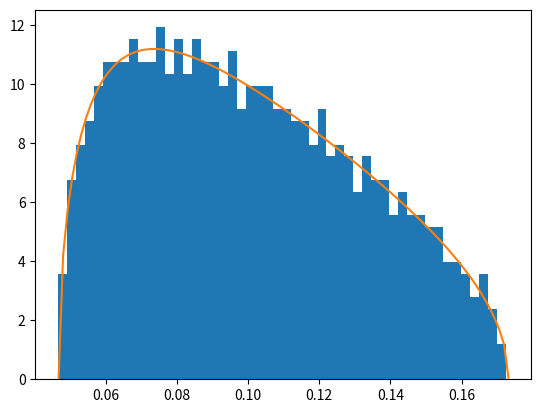

The matplotlib source for this figure:
import numpy as np
import matplotlib.pyplot as plt
"""
This file plots the M-P Law. You can modify the following parameters to plot different digures.
Please notice that N <= T, that is, 0 < c <= 1.
"""

# parameters
N = 1000
T = 10000
c = N / T
var = .1

# summon the random matrix and calculate the eigenvalues
x = np.random.normal(0.0, np.sqrt(var), (N, T))
s = np.matmul(x, x.T) / T
eigs = np.linalg.eigvals(s)
# calculate the theoretical density curve
a = var * np.square(1 - np.sqrt(c))
b = var * np.square(1 + np.sqrt(c))
x = np.linspace(a, b, 100)
y = np.sqrt((b - x) * (x - a)) / (2 * np.pi * x * c * var)

# draw the figure
plt.hist(eigs, bins=N // 20, density=True)
plt.plot(x, y)
plt.show()
